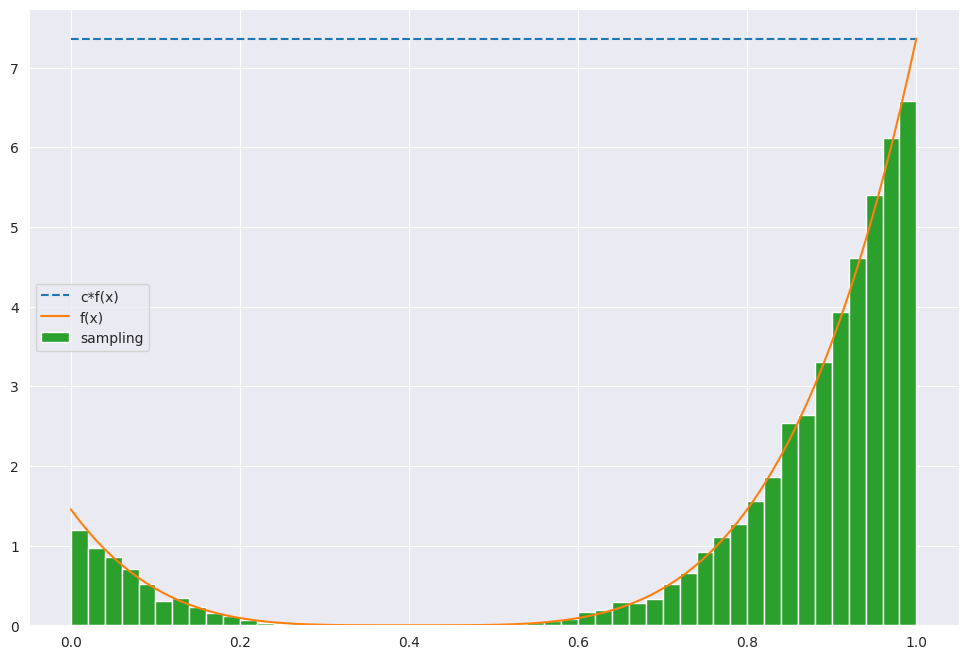

Here is the Python script that generated this plot:
import random
import math
import matplotlib.pyplot as plt
import seaborn as sns
import numpy as np

#%matplotlib inline
sns.set_style('darkgrid')
plt.rcParams['figure.figsize'] = (12, 8)


def AceeptReject(split_val):
    global c
    global power
    while True:
        x = random.uniform(0, 1)
        y = random.uniform(0, 1)
        if y*c <= math.pow(x - split_val, power):
            return x

power = 4
t = 0.4  
sum_ = (math.pow(1-t, power + 1) - math.pow(-t, power + 1)) / (power + 1)  #求积分
x = np.linspace(0, 1, 100)
#常数值c
c = 0.6**4/sum_
cc = [c for xi in x]
plt.plot(x, cc, '--',label='c*f(x)')
#目标概率密度函数的值f(x)
y = [math.pow(xi - t, power)/sum_ for xi in x]
plt.plot(x, y,label='f(x)')
#采样10000个点
samples = []
for  i in range(10000):
    samples.append(AceeptReject(t))
plt.hist(samples, bins=50, density=True,label='sampling')
plt.legend()
plt.show()